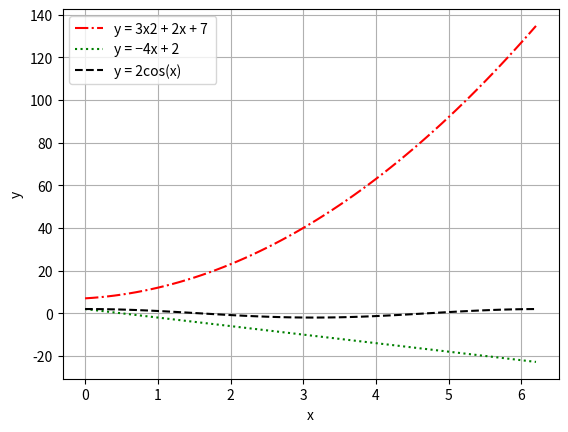

Here is the Python script that generated this plot:
import matplotlib.pyplot as plt
import pandas as pd
import numpy as np
x=np.arange(0,2*np.pi,0.1)
y=3*x**2+2*x+7
y1=-4*x+2
y2=2*np.cos(x)
plt.plot(x,y,label="y = 3x2 + 2x + 7 ",color="r",linestyle="-.")
plt.plot(x,y1,label="y = −4x + 2",color="g",linestyle=":")
plt.plot(x,y2,label="y = 2cos(x)",color="black", linestyle="--")
plt.legend()
plt.xlabel("x")
plt.ylabel("y")
plt.grid(True)
plt.savefig("zad1.png")
plt.show()
